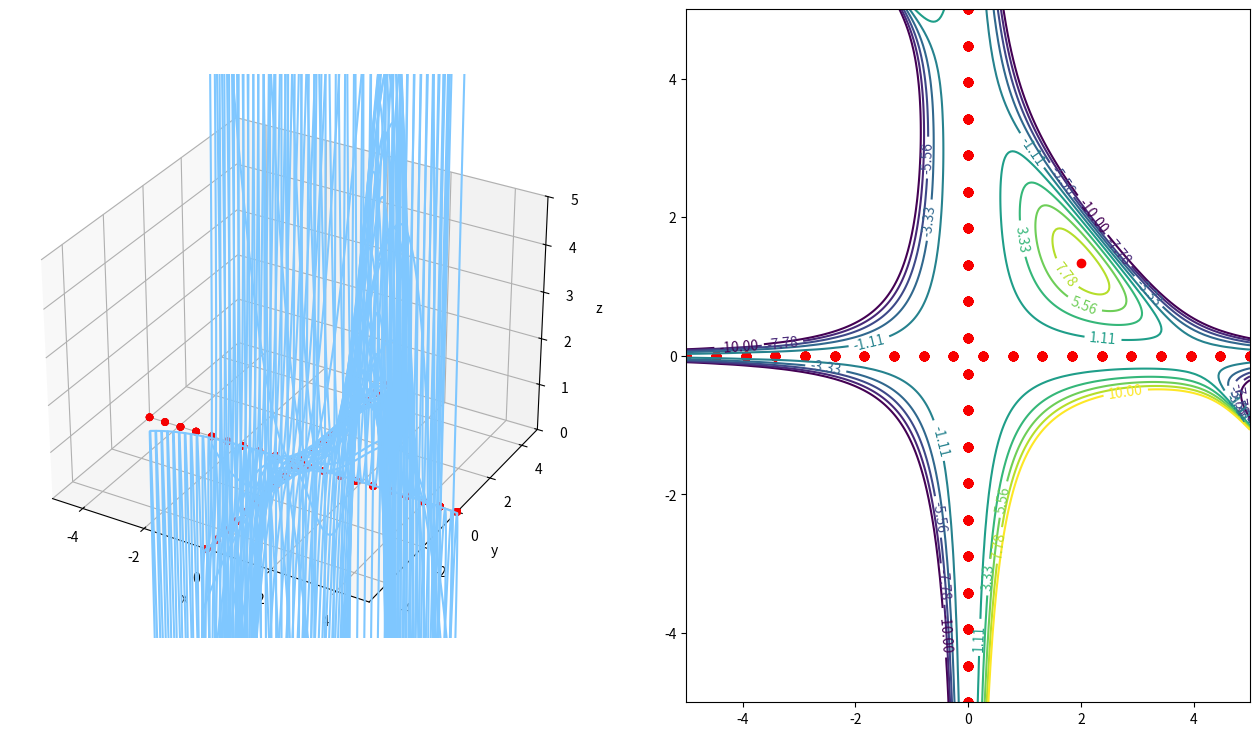

The script that saved this image:
import numpy as np
import matplotlib.pyplot as plt


def func(x_value, y_value):
    return x_value ** 3 * y_value ** 2 * (4 - x_value - y_value)


def make_data_for_surface():
    array_x = np.linspace(-5, 5, 300)
    array_y = np.linspace(-5, 5, 300)
    xgrid, ygrid = np.meshgrid(array_x, array_y)
    zgrid = func(xgrid, ygrid)
    return xgrid, ygrid, zgrid


def make_data_for_point_a():
    array_x = np.zeros(20)
    array_y = np.linspace(-5, 5, 20)
    xgrid, ygrid = np.meshgrid(array_x, array_y)
    zgrid = func(xgrid, ygrid)
    return xgrid, ygrid, zgrid


def make_data_for_point_b():
    array_x = np.linspace(-5, 5, 20)
    array_y = np.zeros(20)
    xgrid, ygrid = np.meshgrid(array_x, array_y)
    zgrid = func(xgrid, ygrid)
    return xgrid, ygrid, zgrid


def make_data_for_point_c():
    array_x = [2]
    array_y = [4 / 3]
    xgrid, ygrid = np.meshgrid(array_x, array_y)
    zgrid = func(xgrid, ygrid)
    return xgrid, ygrid, zgrid


fig = plt.figure(figsize=(16, 9))
ax_3d = fig.add_subplot(1, 2, 1, projection='3d')
ax_2d = fig.add_subplot(1, 2, 2)

ax_3d.set_xlabel('x')
ax_3d.set_ylabel('y')
ax_3d.set_zlabel('z')

ax_3d.set_xlim(-5, 5)
ax_3d.set_ylim(-5, 5)
ax_3d.set_zlim(0, 5)

x, y, z = make_data_for_surface()
ax_3d.plot_wireframe(x, y, z, color="#7fc7ff")
c1 = ax_2d.contour(x, y, z, np.linspace(-10, 10, 10))
plt.clabel(c1)

x, y, z = make_data_for_point_a()
ax_3d.scatter(x, y, z, color="#f80000")
ax_2d.scatter(x, y, color="#f80000")

x, y, z = make_data_for_point_b()
ax_3d.scatter(x, y, z, color="#f80000")
ax_2d.scatter(x, y, color="#f80000")

x, y, z = make_data_for_point_c()
ax_3d.scatter(x, y, z, color="#f80000")
ax_2d.scatter(x, y, color="#f80000")

plt.show()
